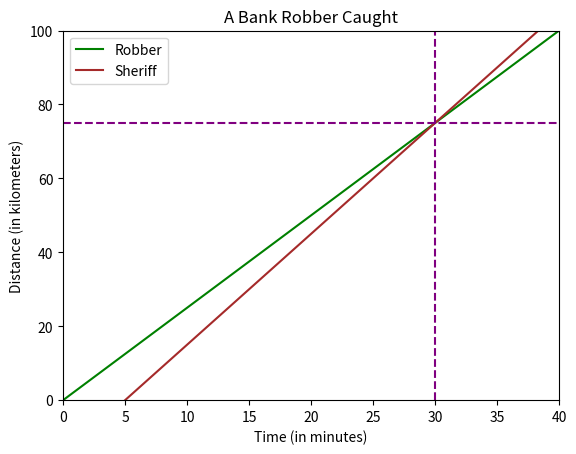

The matplotlib source for this figure:
import numpy as np 
import matplotlib.pyplot as plt 

# Time range from 0 to 40 minutes with 4000 points
t = np.linspace(0, 40, 4000)

# Distance traveled by the robber (d_r) and the sheriff (d_s)
d_r = 2.5 * t 
d_s = 3 * (t - 5)

# Create the plot
fig, ax = plt.subplots()
plt.title('A Bank Robber Caught')
plt.xlabel('Time (in minutes)')
plt.ylabel('Distance (in kilometers)')
ax.set_xlim([0, 40])
ax.set_ylim([0, 100])
ax.plot(t, d_r, c='green', label='Robber')
ax.plot(t, d_s, c='brown', label='Sheriff')
plt.axvline(x=30, color='purple', linestyle='--')
plt.axhline(y=75, color='purple', linestyle='--')

# Add a legend
plt.legend()

# Show the plot
plt.show()

